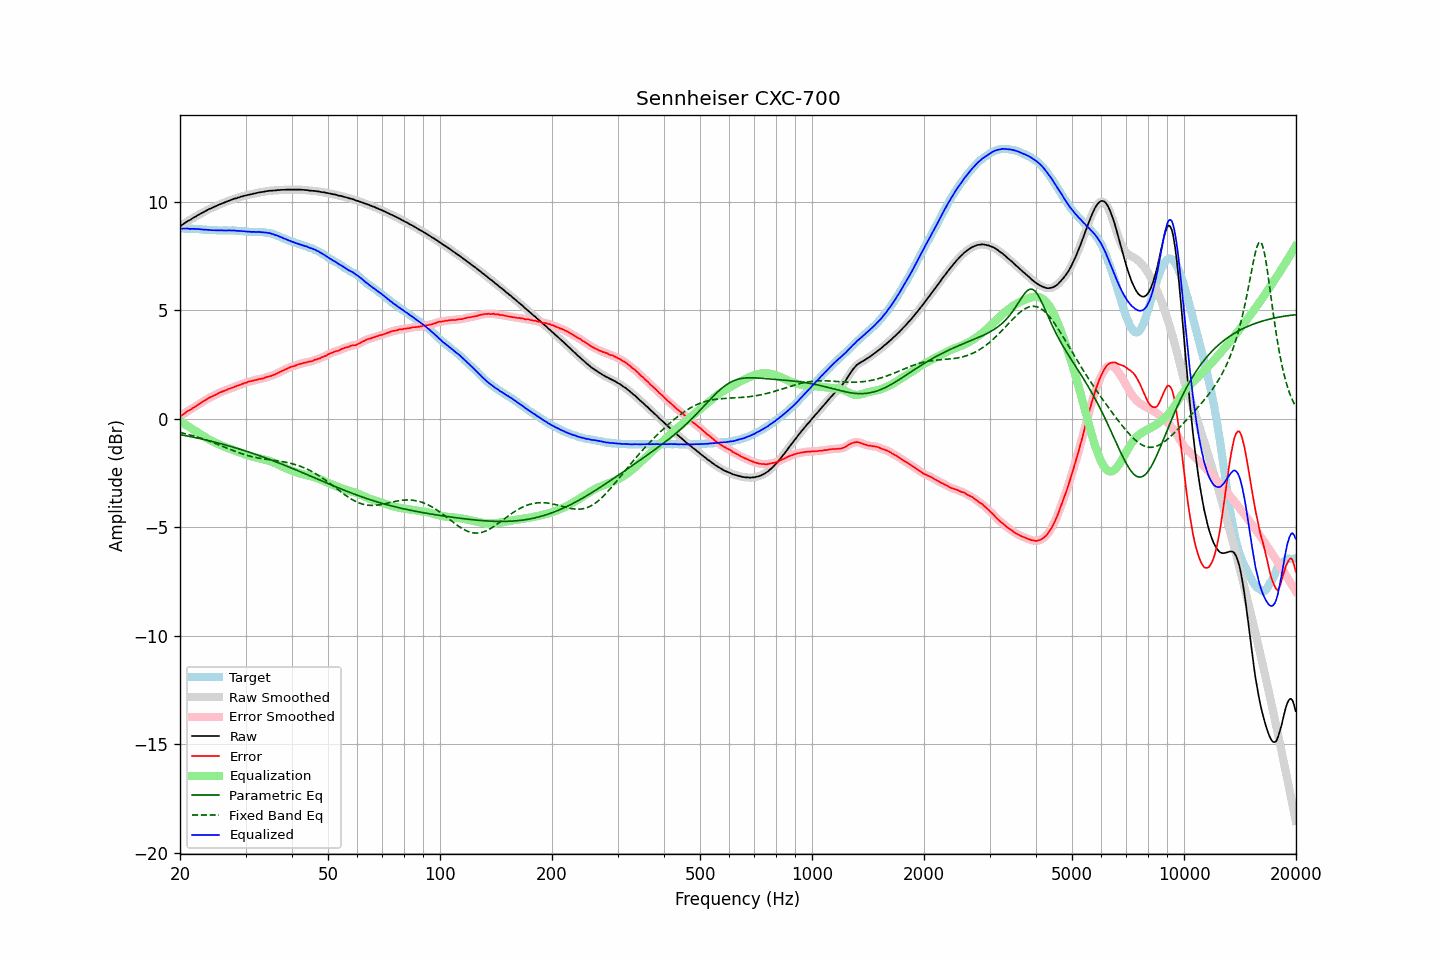

Data behind this chart, as committed beside it:
frequency, raw, error, smoothed, error_smoothed, equalization, parametric_eq, fixed_band_eq, equalized_raw, equalized_smoothed, target
20.00, 8.85, 0.09, 8.85, 0.09, -0.10, -0.73, -0.63, 8.74, 8.74, 8.75
20.20, 8.91, 0.15, 8.91, 0.15, -0.15, -0.75, -0.65, 8.75, 8.75, 8.75
20.40, 8.96, 0.20, 8.96, 0.21, -0.20, -0.76, -0.67, 8.75, 8.76, 8.75
20.61, 9.01, 0.25, 9.01, 0.26, -0.25, -0.77, -0.68, 8.75, 8.76, 8.75
20.81, 9.06, 0.31, 9.06, 0.31, -0.30, -0.79, -0.70, 8.76, 8.75, 8.74
21.02, 9.11, 0.36, 9.10, 0.36, -0.35, -0.80, -0.72, 8.76, 8.75, 8.74
21.23, 9.14, 0.39, 9.15, 0.40, -0.40, -0.82, -0.74, 8.74, 8.75, 8.74
21.44, 9.19, 0.43, 9.19, 0.44, -0.45, -0.83, -0.76, 8.74, 8.74, 8.75
21.66, 9.24, 0.49, 9.23, 0.49, -0.49, -0.85, -0.78, 8.74, 8.74, 8.74
21.87, 9.28, 0.53, 9.28, 0.54, -0.54, -0.86, -0.81, 8.74, 8.74, 8.74
22.09, 9.32, 0.58, 9.32, 0.59, -0.58, -0.88, -0.83, 8.73, 8.74, 8.73
22.31, 9.37, 0.63, 9.36, 0.63, -0.63, -0.89, -0.85, 8.74, 8.73, 8.73
22.54, 9.41, 0.68, 9.41, 0.68, -0.68, -0.91, -0.87, 8.73, 8.73, 8.72
22.76, 9.45, 0.72, 9.45, 0.73, -0.73, -0.93, -0.90, 8.72, 8.72, 8.72
22.99, 9.49, 0.77, 9.49, 0.77, -0.78, -0.94, -0.92, 8.71, 8.71, 8.71
23.22, 9.53, 0.82, 9.53, 0.82, -0.82, -0.96, -0.95, 8.70, 8.70, 8.70
23.45, 9.57, 0.86, 9.57, 0.87, -0.87, -0.98, -0.97, 8.70, 8.70, 8.70
23.69, 9.61, 0.91, 9.61, 0.92, -0.91, -0.99, -1.00, 8.70, 8.70, 8.69
23.92, 9.65, 0.96, 9.64, 0.96, -0.95, -1.01, -1.03, 8.70, 8.69, 8.68
24.16, 9.68, 0.99, 9.68, 1.00, -0.99, -1.03, -1.05, 8.69, 8.69, 8.68
24.40, 9.71, 1.02, 9.71, 1.03, -1.03, -1.05, -1.08, 8.68, 8.68, 8.68
24.65, 9.75, 1.06, 9.74, 1.06, -1.07, -1.07, -1.11, 8.68, 8.67, 8.68
24.89, 9.78, 1.09, 9.78, 1.10, -1.10, -1.08, -1.14, 8.67, 8.67, 8.68
25.14, 9.81, 1.13, 9.81, 1.14, -1.14, -1.10, -1.17, 8.67, 8.67, 8.67
25.39, 9.85, 1.18, 9.84, 1.18, -1.17, -1.12, -1.20, 8.68, 8.67, 8.66
25.65, 9.88, 1.21, 9.88, 1.21, -1.21, -1.14, -1.23, 8.67, 8.67, 8.66
25.91, 9.91, 1.24, 9.91, 1.24, -1.24, -1.16, -1.26, 8.67, 8.67, 8.66
26.16, 9.94, 1.26, 9.94, 1.27, -1.27, -1.18, -1.29, 8.67, 8.67, 8.67
26.43, 9.97, 1.29, 9.97, 1.29, -1.30, -1.20, -1.32, 8.67, 8.67, 8.67
26.69, 10.00, 1.32, 10.00, 1.33, -1.33, -1.22, -1.35, 8.67, 8.67, 8.67
26.96, 10.03, 1.36, 10.03, 1.36, -1.36, -1.24, -1.38, 8.67, 8.67, 8.66
27.23, 10.06, 1.39, 10.05, 1.39, -1.39, -1.26, -1.41, 8.67, 8.67, 8.66
27.50, 10.08, 1.41, 10.08, 1.42, -1.41, -1.29, -1.44, 8.66, 8.67, 8.66
27.77, 10.11, 1.43, 10.11, 1.44, -1.44, -1.31, -1.46, 8.67, 8.66, 8.67
28.05, 10.14, 1.47, 10.13, 1.47, -1.47, -1.33, -1.49, 8.67, 8.66, 8.66
28.33, 10.15, 1.49, 10.15, 1.50, -1.50, -1.35, -1.52, 8.65, 8.66, 8.65
28.62, 10.18, 1.53, 10.18, 1.53, -1.53, -1.37, -1.55, 8.65, 8.65, 8.64
28.90, 10.20, 1.54, 10.20, 1.55, -1.55, -1.40, -1.58, 8.64, 8.64, 8.65
29.19, 10.23, 1.58, 10.22, 1.58, -1.58, -1.42, -1.60, 8.65, 8.64, 8.64
29.48, 10.24, 1.60, 10.24, 1.61, -1.61, -1.44, -1.63, 8.63, 8.64, 8.63
29.78, 10.27, 1.64, 10.26, 1.64, -1.63, -1.47, -1.65, 8.63, 8.63, 8.62
30.08, 10.28, 1.65, 10.28, 1.66, -1.66, -1.49, -1.67, 8.62, 8.62, 8.62
30.38, 10.30, 1.68, 10.30, 1.69, -1.68, -1.51, -1.69, 8.61, 8.62, 8.61
30.68, 10.32, 1.71, 10.31, 1.71, -1.71, -1.54, -1.72, 8.61, 8.61, 8.60
30.99, 10.33, 1.72, 10.33, 1.73, -1.73, -1.56, -1.73, 8.60, 8.61, 8.60
31.30, 10.35, 1.74, 10.35, 1.75, -1.75, -1.59, -1.75, 8.60, 8.60, 8.60
31.61, 10.37, 1.76, 10.36, 1.76, -1.76, -1.61, -1.77, 8.60, 8.60, 8.60
31.93, 10.38, 1.78, 10.38, 1.78, -1.78, -1.64, -1.79, 8.60, 8.60, 8.59
32.24, 10.40, 1.79, 10.40, 1.80, -1.80, -1.67, -1.80, 8.60, 8.60, 8.60
32.57, 10.42, 1.82, 10.41, 1.82, -1.82, -1.69, -1.82, 8.60, 8.60, 8.59
32.89, 10.43, 1.83, 10.43, 1.83, -1.83, -1.72, -1.83, 8.59, 8.59, 8.59
33.22, 10.44, 1.84, 10.44, 1.85, -1.85, -1.74, -1.84, 8.59, 8.59, 8.59
33.55, 10.45, 1.86, 10.45, 1.87, -1.87, -1.77, -1.85, 8.58, 8.58, 8.58
33.89, 10.47, 1.89, 10.46, 1.89, -1.89, -1.80, -1.86, 8.58, 8.57, 8.57
34.23, 10.48, 1.92, 10.48, 1.92, -1.91, -1.83, -1.87, 8.57, 8.57, 8.55
34.57, 10.49, 1.93, 10.49, 1.94, -1.93, -1.85, -1.88, 8.55, 8.55, 8.55
34.92, 10.50, 1.96, 10.50, 1.96, -1.96, -1.88, -1.89, 8.54, 8.54, 8.53
35.27, 10.50, 1.97, 10.50, 1.98, -1.99, -1.91, -1.90, 8.51, 8.52, 8.52
35.62, 10.51, 2.01, 10.50, 2.01, -2.01, -1.94, -1.91, 8.49, 8.49, 8.49
35.97, 10.51, 2.03, 10.51, 2.04, -2.04, -1.97, -1.92, 8.46, 8.47, 8.47
... 635 more rows
